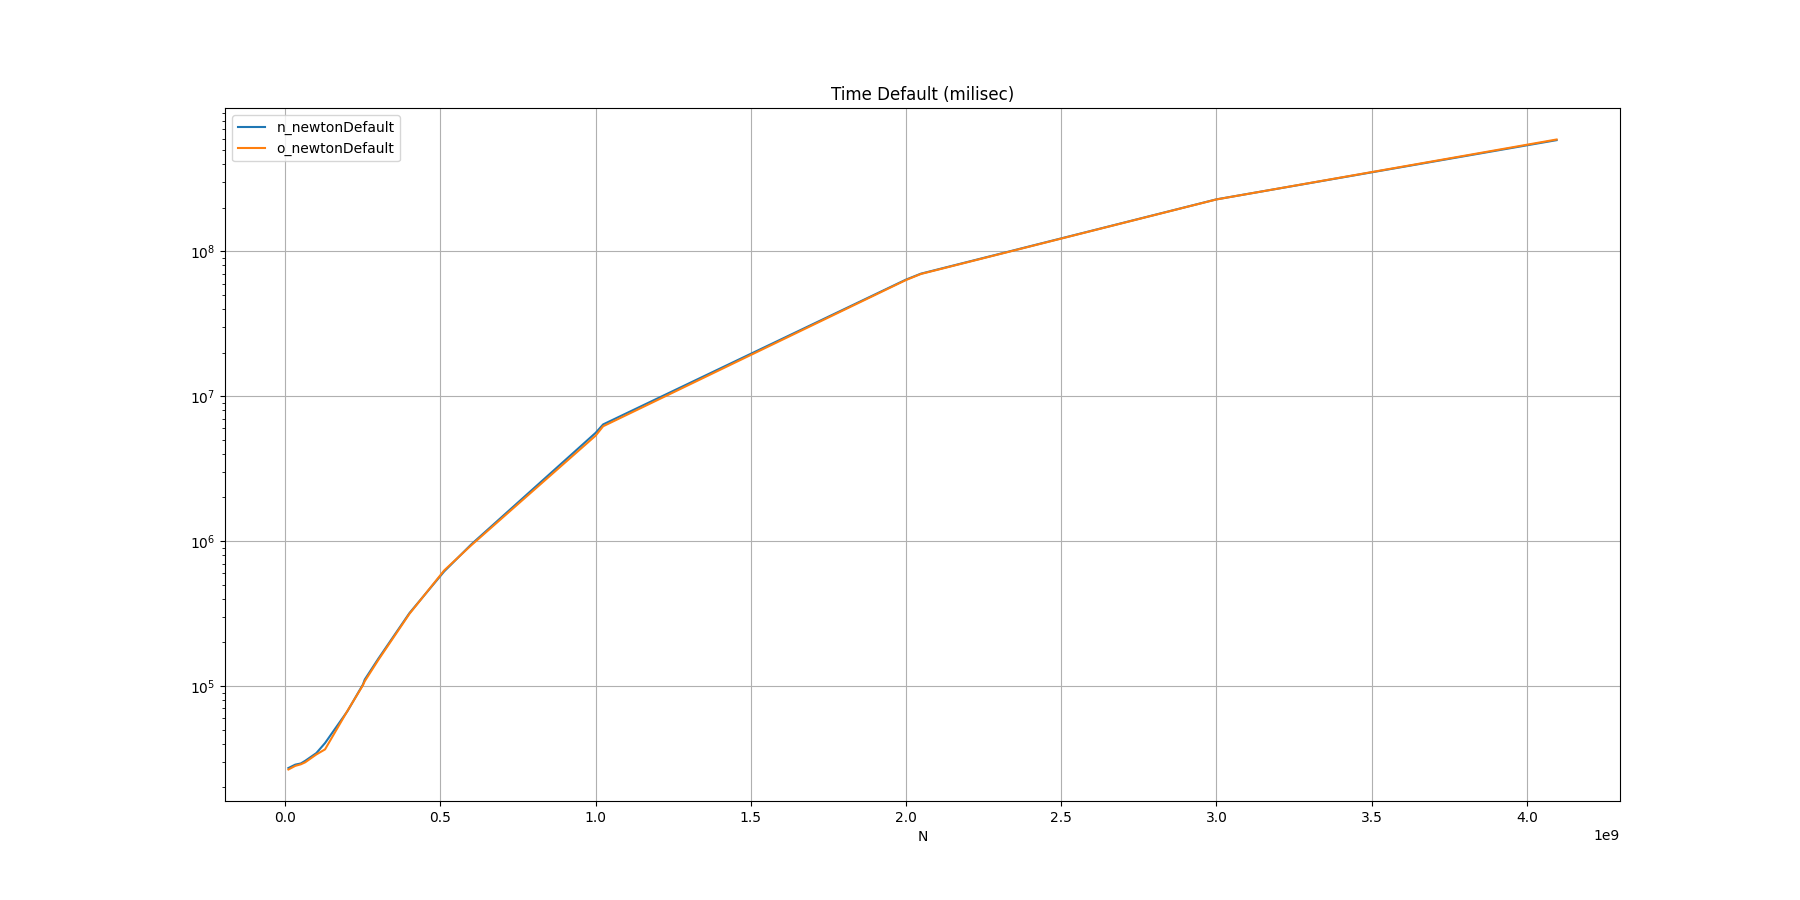

The data file committed next to this chart (first rows):
N, n_newtonDefault, o_newtonDefault
10, 0.02713, 0.0265
32, 0.02862, 0.02807
50, 0.02917, 0.02878
64, 0.0304, 0.0297
100, 0.03439, 0.03367
128, 0.04034, 0.03648
200, 0.06688, 0.0672
250, 0.1022, 0.101
256, 0.1107, 0.1079
300, 0.1546, 0.1516
400, 0.3183, 0.3148
512, 0.6178, 0.6276
600, 0.9526, 0.9396
1000, 5.592, 5.349
1024, 6.388, 6.203
2000, 63.86, 63.43
2048, 70.16, 69.82
3000, 228.6, 228.2
4096, 585.8, 591.8
